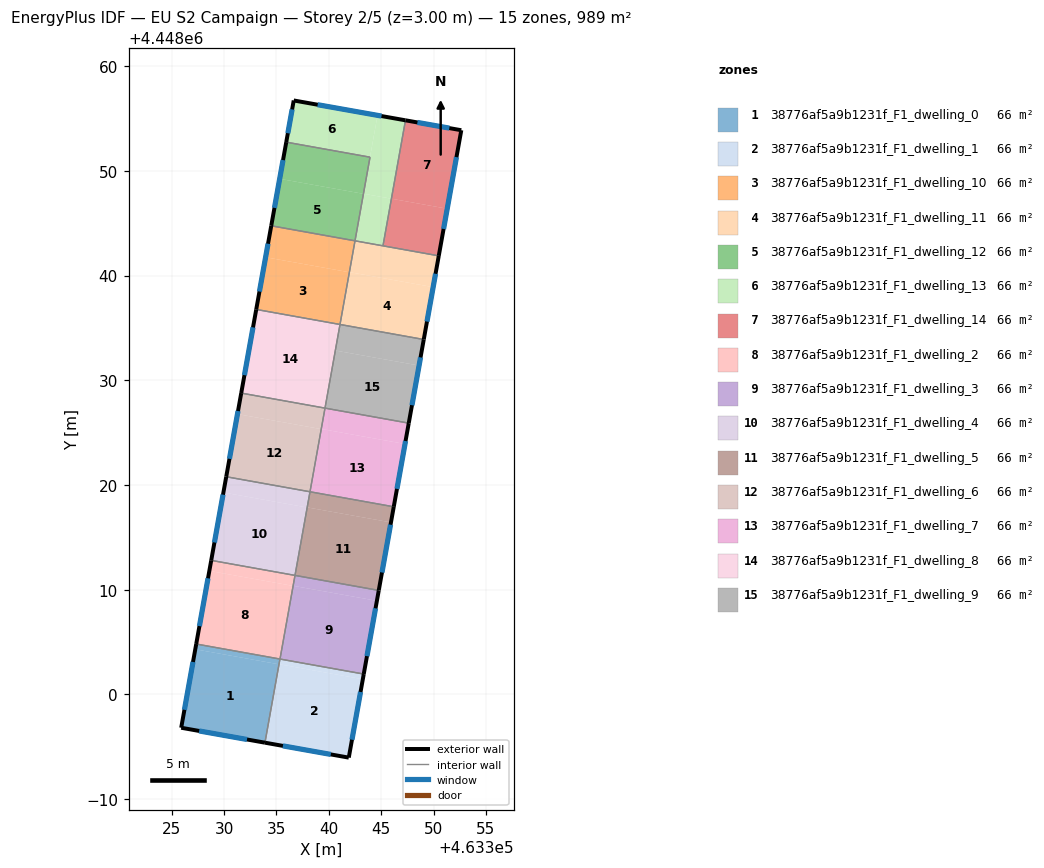
=== STOREY PLAN SPEC (per zone: floor XY polygon, exterior-wall plan segments, windows/doors) ===
zone 1: 38776af5a9b1231f_F1_dwelling_0  (65.9 m²)
  floor: (463335.25, 4448002.88) (463333.91, 4447995.39) (463325.91, 4447996.82) (463327.25, 4448004.31)
  floor: (463335.34, 4448003.38) (463335.25, 4448002.88) (463327.25, 4448004.31) (463327.34, 4448004.82)
  exterior wall: (463325.91, 4447996.82) – (463333.91, 4447995.39)  [8.1 m]
    window: (463327.62, 4447996.52) – (463332.19, 4447995.70)  [8.0 m²]
  exterior wall: (463327.34, 4448004.82) – (463325.91, 4447996.82)  [8.1 m]
    window: (463327.04, 4448003.10) – (463326.22, 4447998.53)  [8.0 m²]
  interior walls: 2
zone 2: 38776af5a9b1231f_F1_dwelling_1  (65.9 m²)
  floor: (463343.25, 4448001.45) (463341.91, 4447993.97) (463333.91, 4447995.39) (463335.25, 4448002.89)
  floor: (463343.34, 4448001.95) (463343.25, 4448001.45) (463335.25, 4448002.89) (463335.34, 4448003.38)
  exterior wall: (463333.91, 4447995.39) – (463341.91, 4447993.97)  [8.1 m]
    window: (463335.62, 4447995.09) – (463340.19, 4447994.27)  [8.0 m²]
  exterior wall: (463341.91, 4447993.97) – (463343.34, 4448001.95)  [8.1 m]
    window: (463342.22, 4447995.68) – (463343.03, 4448000.24)  [7.9 m²]
  interior walls: 2
zone 3: 38776af5a9b1231f_F1_dwelling_10  (65.9 m²)
  floor: (463341.97, 4448040.31) (463341.07, 4448035.33) (463333.07, 4448036.76) (463333.97, 4448041.75)
  floor: (463342.50, 4448043.32) (463341.97, 4448040.31) (463333.97, 4448041.75) (463334.51, 4448044.75)
  exterior wall: (463334.51, 4448044.75) – (463333.07, 4448036.76)  [8.1 m]
    window: (463334.20, 4448043.04) – (463333.38, 4448038.47)  [8.0 m²]
  interior walls: 3
zone 4: 38776af5a9b1231f_F1_dwelling_11  (65.9 m²)
  floor: (463349.97, 4448038.89) (463349.07, 4448033.89) (463341.07, 4448035.33) (463341.97, 4448040.33)
  floor: (463350.50, 4448041.88) (463349.97, 4448038.89) (463341.97, 4448040.33) (463342.51, 4448043.32)
  exterior wall: (463349.07, 4448033.89) – (463350.50, 4448041.88)  [8.1 m]
    window: (463349.38, 4448035.60) – (463350.20, 4448040.17)  [8.0 m²]
  interior walls: 4
zone 5: 38776af5a9b1231f_F1_dwelling_12  (65.9 m²)
  floor: (463343.31, 4448047.80) (463342.50, 4448043.32) (463334.51, 4448044.75) (463335.31, 4448049.24)
  floor: (463343.94, 4448051.30) (463343.31, 4448047.80) (463335.31, 4448049.24) (463335.94, 4448052.74)
  exterior wall: (463335.94, 4448052.74) – (463334.51, 4448044.75)  [8.1 m]
    window: (463335.63, 4448051.03) – (463334.81, 4448046.46)  [8.0 m²]
  interior walls: 3
zone 6: 38776af5a9b1231f_F1_dwelling_13  (65.9 m²)
  floor: (463344.65, 4448055.30) (463343.94, 4448051.30) (463335.94, 4448052.74) (463336.65, 4448056.72)
  floor: (463347.32, 4448054.82) (463345.98, 4448047.34) (463343.31, 4448047.82) (463344.65, 4448055.30)
  floor: (463345.98, 4448047.34) (463345.17, 4448042.84) (463342.51, 4448043.32) (463343.31, 4448047.82)
  exterior wall: (463336.65, 4448056.72) – (463335.94, 4448052.74)  [4.0 m]
    window: (463336.50, 4448055.87) – (463336.09, 4448053.59)  [4.0 m²]
  exterior wall: (463347.32, 4448054.82) – (463336.65, 4448056.72)  [10.8 m]
    window: (463345.04, 4448055.23) – (463338.94, 4448056.31)  [10.6 m²]
  interior walls: 4
zone 7: 38776af5a9b1231f_F1_dwelling_14  (65.9 m²)
  floor: (463352.65, 4448053.88) (463351.31, 4448046.38) (463345.98, 4448047.34) (463347.32, 4448054.82)
  floor: (463351.31, 4448046.38) (463350.50, 4448041.88) (463345.17, 4448042.84) (463345.98, 4448047.34)
  exterior wall: (463352.65, 4448053.88) – (463347.32, 4448054.82)  [5.4 m]
    window: (463351.51, 4448054.08) – (463348.47, 4448054.62)  [5.3 m²]
  exterior wall: (463350.50, 4448041.88) – (463352.65, 4448053.88)  [12.2 m]
    window: (463350.96, 4448044.45) – (463352.19, 4448051.31)  [11.9 m²]
  interior walls: 2
zone 8: 38776af5a9b1231f_F1_dwelling_2  (65.9 m²)
  floor: (463336.59, 4448010.36) (463335.34, 4448003.38) (463327.34, 4448004.82) (463328.60, 4448011.80)
  floor: (463336.77, 4448011.37) (463336.59, 4448010.36) (463328.60, 4448011.80) (463328.78, 4448012.80)
  exterior wall: (463328.78, 4448012.80) – (463327.34, 4448004.82)  [8.1 m]
    window: (463328.47, 4448011.09) – (463327.65, 4448006.53)  [8.0 m²]
  interior walls: 3
zone 9: 38776af5a9b1231f_F1_dwelling_3  (65.9 m²)
  floor: (463344.59, 4448008.94) (463343.34, 4448001.95) (463335.34, 4448003.38) (463336.60, 4448010.37)
  floor: (463344.77, 4448009.93) (463344.59, 4448008.94) (463336.60, 4448010.37) (463336.78, 4448011.37)
  exterior wall: (463343.34, 4448001.95) – (463344.77, 4448009.93)  [8.1 m]
    window: (463343.65, 4448003.66) – (463344.47, 4448008.22)  [8.0 m²]
  interior walls: 3
zone 10: 38776af5a9b1231f_F1_dwelling_4  (65.9 m²)
  floor: (463337.94, 4448017.85) (463336.77, 4448011.37) (463328.78, 4448012.80) (463329.94, 4448019.29)
  floor: (463338.21, 4448019.35) (463337.94, 4448017.85) (463329.94, 4448019.29) (463330.21, 4448020.79)
  exterior wall: (463330.21, 4448020.79) – (463328.78, 4448012.80)  [8.1 m]
    window: (463329.90, 4448019.08) – (463329.08, 4448014.51)  [8.0 m²]
  interior walls: 3
zone 11: 38776af5a9b1231f_F1_dwelling_5  (65.9 m²)
  floor: (463345.94, 4448016.43) (463344.77, 4448009.93) (463336.78, 4448011.37) (463337.94, 4448017.86)
  floor: (463346.21, 4448017.92) (463345.94, 4448016.43) (463337.94, 4448017.86) (463338.21, 4448019.35)
  exterior wall: (463344.77, 4448009.93) – (463346.21, 4448017.92)  [8.1 m]
    window: (463345.08, 4448011.64) – (463345.90, 4448016.21)  [8.0 m²]
  interior walls: 3
zone 12: 38776af5a9b1231f_F1_dwelling_6  (65.9 m²)
  floor: (463339.64, 4448027.34) (463339.28, 4448025.34) (463331.28, 4448026.77) (463331.64, 4448028.78)
  floor: (463339.28, 4448025.34) (463338.21, 4448019.35) (463330.21, 4448020.79) (463331.28, 4448026.77)
  exterior wall: (463331.64, 4448028.78) – (463330.21, 4448020.79)  [8.1 m]
    window: (463331.33, 4448027.07) – (463330.52, 4448022.50)  [8.0 m²]
  interior walls: 3
zone 13: 38776af5a9b1231f_F1_dwelling_7  (65.9 m²)
  floor: (463347.28, 4448023.92) (463346.21, 4448017.92) (463338.21, 4448019.35) (463339.28, 4448025.35)
  floor: (463347.64, 4448025.91) (463347.28, 4448023.92) (463339.28, 4448025.35) (463339.64, 4448027.34)
  exterior wall: (463346.21, 4448017.92) – (463347.64, 4448025.91)  [8.1 m]
    window: (463346.51, 4448019.63) – (463347.33, 4448024.20)  [8.0 m²]
  interior walls: 3
zone 14: 38776af5a9b1231f_F1_dwelling_8  (65.9 m²)
  floor: (463341.07, 4448035.33) (463339.64, 4448027.34) (463331.64, 4448028.78) (463333.07, 4448036.76)
  exterior wall: (463333.07, 4448036.76) – (463331.64, 4448028.78)  [8.1 m]
    window: (463332.77, 4448035.05) – (463331.95, 4448030.49)  [8.0 m²]
  interior walls: 3
zone 15: 38776af5a9b1231f_F1_dwelling_9  (65.9 m²)
  floor: (463348.62, 4448031.41) (463347.64, 4448025.91) (463339.64, 4448027.34) (463340.63, 4448032.84)
  floor: (463349.07, 4448033.89) (463348.62, 4448031.41) (463340.63, 4448032.84) (463341.07, 4448035.33)
  exterior wall: (463347.64, 4448025.91) – (463349.07, 4448033.89)  [8.1 m]
    window: (463347.94, 4448027.62) – (463348.76, 4448032.18)  [8.0 m²]
  interior walls: 3

=== DERIVED (storey summary) ===
Building: EU S2 Campaign
Storey: 2 of 5  (floor level z = 3.00 m)
Storey gross floor area: 989.0 m²
Zones on this storey: 15
  - 38776af5a9b1231f_F1_dwelling_0: floor 65.9 m²; exterior wall 16.2 m (48.7 m²); 2 window(s) 15.9 m²; WWR 32.7%
  - 38776af5a9b1231f_F1_dwelling_1: floor 65.9 m²; exterior wall 16.2 m (48.7 m²); 2 window(s) 15.9 m²; WWR 32.7%
  - 38776af5a9b1231f_F1_dwelling_10: floor 65.9 m²; exterior wall 8.1 m (24.3 m²); 1 window(s) 8.0 m²; WWR 32.7%
  - 38776af5a9b1231f_F1_dwelling_11: floor 65.9 m²; exterior wall 8.1 m (24.3 m²); 1 window(s) 8.0 m²; WWR 32.7%
  - 38776af5a9b1231f_F1_dwelling_12: floor 65.9 m²; exterior wall 8.1 m (24.3 m²); 1 window(s) 8.0 m²; WWR 32.7%
  - 38776af5a9b1231f_F1_dwelling_13: floor 65.9 m²; exterior wall 14.9 m (44.6 m²); 2 window(s) 14.6 m²; WWR 32.7%
  - 38776af5a9b1231f_F1_dwelling_14: floor 65.9 m²; exterior wall 17.6 m (52.8 m²); 2 window(s) 17.3 m²; WWR 32.7%
  - 38776af5a9b1231f_F1_dwelling_2: floor 65.9 m²; exterior wall 8.1 m (24.3 m²); 1 window(s) 8.0 m²; WWR 32.7%
  - 38776af5a9b1231f_F1_dwelling_3: floor 65.9 m²; exterior wall 8.1 m (24.3 m²); 1 window(s) 8.0 m²; WWR 32.7%
  - 38776af5a9b1231f_F1_dwelling_4: floor 65.9 m²; exterior wall 8.1 m (24.3 m²); 1 window(s) 8.0 m²; WWR 32.7%
  - 38776af5a9b1231f_F1_dwelling_5: floor 65.9 m²; exterior wall 8.1 m (24.3 m²); 1 window(s) 8.0 m²; WWR 32.7%
  - 38776af5a9b1231f_F1_dwelling_6: floor 65.9 m²; exterior wall 8.1 m (24.3 m²); 1 window(s) 8.0 m²; WWR 32.7%
  - 38776af5a9b1231f_F1_dwelling_7: floor 65.9 m²; exterior wall 8.1 m (24.3 m²); 1 window(s) 8.0 m²; WWR 32.7%
  - 38776af5a9b1231f_F1_dwelling_8: floor 65.9 m²; exterior wall 8.1 m (24.3 m²); 1 window(s) 8.0 m²; WWR 32.7%
  - 38776af5a9b1231f_F1_dwelling_9: floor 65.9 m²; exterior wall 8.1 m (24.3 m²); 1 window(s) 8.0 m²; WWR 32.7%
Zone adjacency (shared interzone walls):
  - 38776af5a9b1231f_F1_dwelling_0 ↔ 38776af5a9b1231f_F1_dwelling_1
  - 38776af5a9b1231f_F1_dwelling_0 ↔ 38776af5a9b1231f_F1_dwelling_2
  - 38776af5a9b1231f_F1_dwelling_1 ↔ 38776af5a9b1231f_F1_dwelling_3
  - 38776af5a9b1231f_F1_dwelling_10 ↔ 38776af5a9b1231f_F1_dwelling_11
  - 38776af5a9b1231f_F1_dwelling_10 ↔ 38776af5a9b1231f_F1_dwelling_12
  - 38776af5a9b1231f_F1_dwelling_10 ↔ 38776af5a9b1231f_F1_dwelling_8
  - 38776af5a9b1231f_F1_dwelling_11 ↔ 38776af5a9b1231f_F1_dwelling_13
  - 38776af5a9b1231f_F1_dwelling_11 ↔ 38776af5a9b1231f_F1_dwelling_14
  - 38776af5a9b1231f_F1_dwelling_11 ↔ 38776af5a9b1231f_F1_dwelling_9
  - 38776af5a9b1231f_F1_dwelling_12 ↔ 38776af5a9b1231f_F1_dwelling_13
  - 38776af5a9b1231f_F1_dwelling_13 ↔ 38776af5a9b1231f_F1_dwelling_14
  - 38776af5a9b1231f_F1_dwelling_2 ↔ 38776af5a9b1231f_F1_dwelling_3
  - 38776af5a9b1231f_F1_dwelling_2 ↔ 38776af5a9b1231f_F1_dwelling_4
  - 38776af5a9b1231f_F1_dwelling_3 ↔ 38776af5a9b1231f_F1_dwelling_5
  - 38776af5a9b1231f_F1_dwelling_4 ↔ 38776af5a9b1231f_F1_dwelling_5
  - 38776af5a9b1231f_F1_dwelling_4 ↔ 38776af5a9b1231f_F1_dwelling_6
  - 38776af5a9b1231f_F1_dwelling_5 ↔ 38776af5a9b1231f_F1_dwelling_7
  - 38776af5a9b1231f_F1_dwelling_6 ↔ 38776af5a9b1231f_F1_dwelling_7
  - 38776af5a9b1231f_F1_dwelling_6 ↔ 38776af5a9b1231f_F1_dwelling_8
  - 38776af5a9b1231f_F1_dwelling_7 ↔ 38776af5a9b1231f_F1_dwelling_9
  - 38776af5a9b1231f_F1_dwelling_8 ↔ 38776af5a9b1231f_F1_dwelling_9